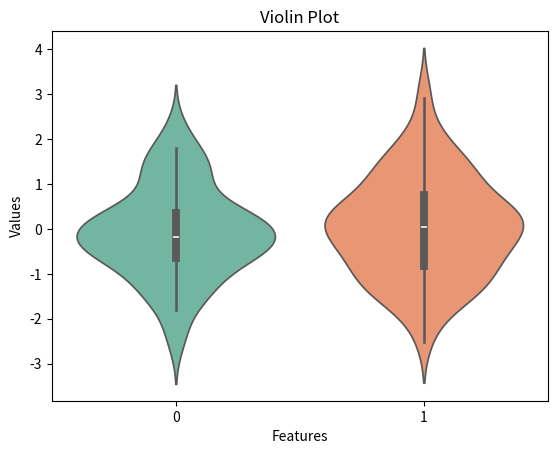

This figure's Python source:
import seaborn as sns
import numpy as np
import matplotlib.pyplot as plt

data = np.random.randn(100, 2)

sns.violinplot(data=data, palette='Set2')
plt.xlabel('Features')
plt.ylabel('Values')
plt.title('Violin Plot')
plt.show()
